Run: headless pygame with SDL's dummy video driver; simulated clock (each Clock.tick advances the game by its frame time, no real sleeping); random seed 0; keys injected as events and as key.get_pressed() state; no mouse input.
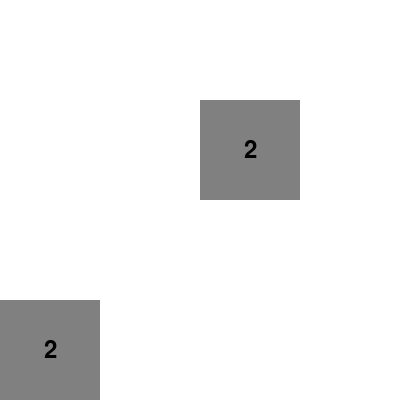
Frame 1 of 4 · flips 1–60 · no input
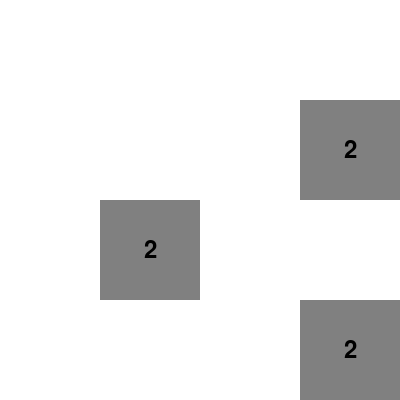
Frame 2 of 4 · flips 61–180 · tapped SPACE, RETURN · held RIGHT (→), D
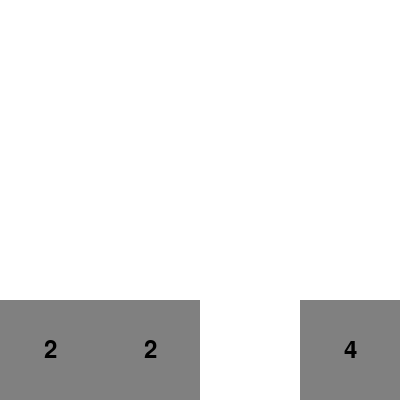
Frame 3 of 4 · flips 181–300 · held DOWN (↓), S
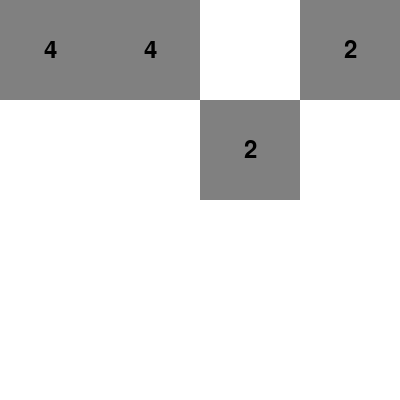
Frame 4 of 4 · flips 301–420 · held LEFT (←), A, UP (↑), W

The pygame program that drew these frames:

import pygame
import random

# Game constants
GRID_SIZE = 4
TILE_SIZE = 100
WIDTH = GRID_SIZE * TILE_SIZE
HEIGHT = GRID_SIZE * TILE_SIZE
FPS = 30

# Colors (you can customize these)
BLACK = (0, 0, 0)
WHITE = (255, 255, 255)
GRAY = (128, 128, 128)

# Initialize Pygame
pygame.init()
screen = pygame.display.set_mode((WIDTH, HEIGHT))
pygame.display.set_caption("2048")
clock = pygame.time.Clock()

# Game variables
grid = [[0] * GRID_SIZE for _ in range(GRID_SIZE)]  # Initialize empty grid
score = 0

# Function to add a new tile
def add_new_tile():
    empty_cells = [(i, j) for i in range(GRID_SIZE) for j in range(GRID_SIZE) if grid[i][j] == 0]
    if empty_cells:
        row, col = random.choice(empty_cells)
        grid[row][col] = 2 if random.random() < 0.9 else 4

# Function to draw the game board
def draw_board():
    screen.fill(BLACK)
    for i in range(GRID_SIZE):
        for j in range(GRID_SIZE):
            tile_value = grid[i][j]
            tile_color = WHITE if tile_value == 0 else GRAY  # Example colors, adjust as needed
            pygame.draw.rect(screen, tile_color, (j * TILE_SIZE, i * TILE_SIZE, TILE_SIZE, TILE_SIZE))
            if tile_value != 0:
                font = pygame.font.Font(None, 36)
                text = font.render(str(tile_value), True, BLACK)
                text_rect = text.get_rect(center=((j + 0.5) * TILE_SIZE, (i + 0.5) * TILE_SIZE))
                screen.blit(text, text_rect)

# Function to compress the grid in a given direction
def compress(grid, direction):
    changed = False
    new_grid = [[0] * GRID_SIZE for _ in range(GRID_SIZE)]

    if direction == "left":
        for i in range(GRID_SIZE):
            pos = 0
            for j in range(GRID_SIZE):
                if grid[i][j] != 0:
                    new_grid[i][pos] = grid[i][j]
                    if j != pos:
                        changed = True
                    pos += 1
    elif direction == "right":
        for i in range(GRID_SIZE):
            pos = GRID_SIZE - 1
            for j in range(GRID_SIZE - 1, -1, -1):
                if grid[i][j] != 0:
                    new_grid[i][pos] = grid[i][j]
                    if j != pos:
                        changed = True
                    pos -= 1
    elif direction == "up":
        for j in range(GRID_SIZE):
            pos = 0
            for i in range(GRID_SIZE):
                if grid[i][j] != 0:
                    new_grid[pos][j] = grid[i][j]
                    if i != pos:
                        changed = True
                    pos += 1
    elif direction == "down":
        for j in range(GRID_SIZE):
            pos = GRID_SIZE - 1
            for i in range(GRID_SIZE - 1, -1, -1):
                if grid[i][j] != 0:
                    new_grid[pos][j] = grid[i][j]
                    if i != pos:
                        changed = True
                    pos -= 1

    return new_grid, changed

# Function to merge tiles in a given direction
def merge(grid, direction):
    global score
    changed = False

    if direction == "left":
        for i in range(GRID_SIZE):
            for j in range(GRID_SIZE - 1):
                if grid[i][j] == grid[i][j + 1] and grid[i][j] != 0:
                    grid[i][j] *= 2
                    grid[i][j + 1] = 0
                    score += grid[i][j]
                    changed = True
    elif direction == "right":
        for i in range(GRID_SIZE):
            for j in range(GRID_SIZE - 1, 0, -1):
                if grid[i][j] == grid[i][j - 1] and grid[i][j] != 0:
                    grid[i][j] *= 2
                    grid[i][j - 1] = 0
                    score += grid[i][j]
                    changed = True
    elif direction == "up":
        for j in range(GRID_SIZE):
            for i in range(GRID_SIZE - 1):
                if grid[i][j] == grid[i + 1][j] and grid[i][j] != 0:
                    grid[i][j] *= 2
                    grid[i + 1][j] = 0
                    score += grid[i][j]
                    changed = True
    elif direction == "down":
        for j in range(GRID_SIZE):
            for i in range(GRID_SIZE - 1, 0, -1):
                if grid[i][j] == grid[i - 1][j] and grid[i][j] != 0:
                    grid[i][j] *= 2
                    grid[i - 1][j] = 0
                    score += grid[i][j]
                    changed = True

    return grid, changed

# Function to handle a move in a given direction
def move(direction):
    global grid
    grid, changed1 = compress(grid, direction)
    grid, changed2 = merge(grid, direction)
    grid, _ = compress(grid, direction)  # Compress again after merging
    if changed1 or changed2:
        add_new_tile()

# Function to check if the game is over
def game_over():
    for i in range(GRID_SIZE):
        for j in range(GRID_SIZE):
            if grid[i][j] == 0:
                return False
            if j < GRID_SIZE - 1 and grid[i][j] == grid[i][j + 1]:
                return False
            if i < GRID_SIZE - 1 and grid[i][j] == grid[i + 1][j]:
                return False
    return True

# Game loop
running = True
add_new_tile()
add_new_tile()  # Start with two tiles

while running:
    clock.tick(FPS)

    for event in pygame.event.get():
        if event.type == pygame.QUIT:
            running = False
        elif event.type == pygame.KEYDOWN:
            if event.key == pygame.K_LEFT:
                move("left")
            elif event.key == pygame.K_RIGHT:
                move("right")
            elif event.key == pygame.K_UP:
                move("up")
            elif event.key == pygame.K_DOWN:
                move("down")

    # Check for game over after each move
    if game_over():
        print("Game Over!")
        running = False

    draw_board()
    pygame.display.flip()

pygame.quit()
